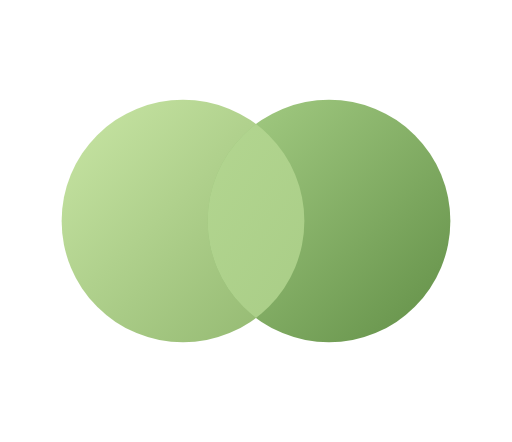
t = 0.00 s
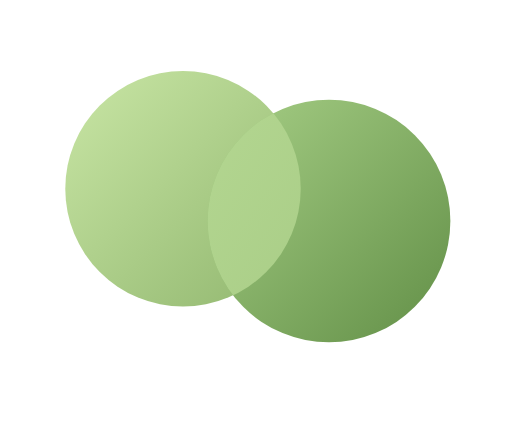
t = 0.26 s
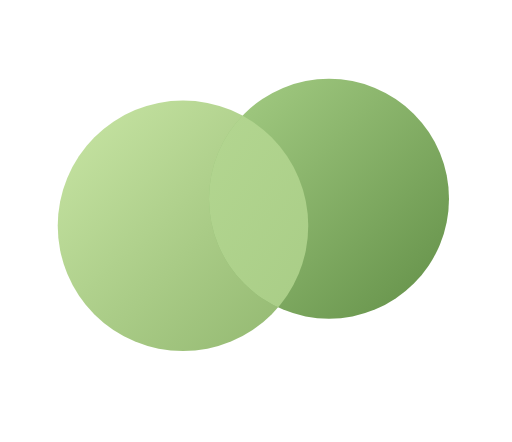
t = 0.56 s
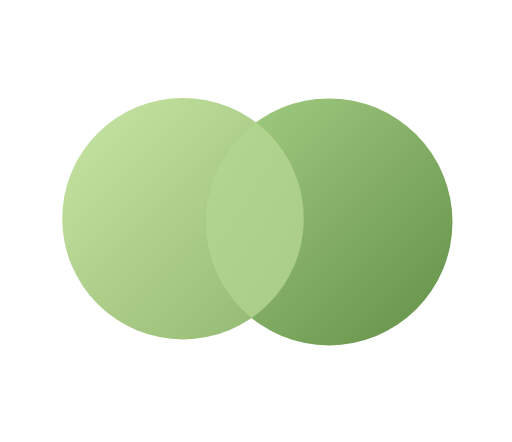
t = 0.89 s
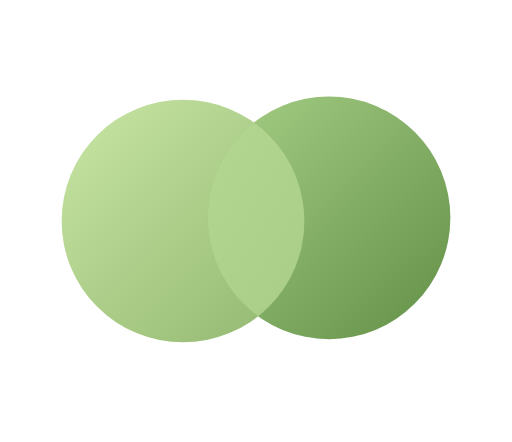
t = 1.15 s
t = 1.45 s: frame unchanged from t = 0.00 s, image omitted

The animated SVG that drew these frames (rendered in a browser with its animation timeline set to each time). Animation: 14 SMIL elements (animate=12,animateTransform=2); one cycle of 1.45 s.

<svg xmlns="http://www.w3.org/2000/svg" viewBox="-65 -105 540 466" role="img" aria-label="Tandem Hello animation">
<style>.still{display:none}@media(prefers-reduced-motion:reduce){.moving{display:none}.still{display:inline}}</style>
<defs>
    <linearGradient id="left-shading" x1="0" y1="0" x2="1" y2="1">
      <stop stop-color="#C9E6A5"/>
      <stop offset="1" stop-color="#90B66E"/>
    </linearGradient>
    <linearGradient id="right-shading" x1="0" y1="0" x2="1" y2="1">
      <stop stop-color="#A7CF86"/>
      <stop offset="1" stop-color="#628F47"/>
    </linearGradient>
    <linearGradient id="overlap-shading" gradientUnits="userSpaceOnUse" x1="0" y1="0" x2="410" y2="256">
      <stop stop-color="#BADC97"/>
      <stop offset="1" stop-color="#A2C780"/>
    </linearGradient>
    <clipPath id="moving-left"><circle cx="128" cy="128" r="128" fill="black"><animate attributeName="cx" values="128;128;128;128;128;128" keyTimes="0;0.18;0.34;0.51;0.72;1" keySplines="0.333333 0 0.666667 1;0.333333 0 0.666667 1;0.333333 0 0.666667 1;0.333333 0 0.666667 1;0.333333 0 0.666667 1" calcMode="spline" dur="1.45s" repeatCount="1" fill="freeze"/><animate attributeName="cy" values="128;94;135;123;128;128" keyTimes="0;0.18;0.34;0.51;0.72;1" keySplines="0.333333 0 0.666667 1;0.333333 0 0.666667 1;0.333333 0 0.666667 1;0.333333 0 0.666667 1;0.333333 0 0.666667 1" calcMode="spline" dur="1.45s" repeatCount="1" fill="freeze"/><animate attributeName="r" values="128;124.16;133.12;126.72;128;128" keyTimes="0;0.18;0.34;0.51;0.72;1" keySplines="0.333333 0 0.666667 1;0.333333 0 0.666667 1;0.333333 0 0.666667 1;0.333333 0 0.666667 1;0.333333 0 0.666667 1" calcMode="spline" dur="1.45s" repeatCount="1" fill="freeze"/></circle></clipPath><clipPath id="static-left"><circle cx="128" cy="128" r="128"/></clipPath></defs>
<g class="moving"><g transform="translate(205 128)"><g><animateTransform attributeName="transform" type="rotate" values="0;0;0;0;0;0" keyTimes="0;0.18;0.34;0.51;0.72;1" keySplines="0.333333 0 0.666667 1;0.333333 0 0.666667 1;0.333333 0 0.666667 1;0.333333 0 0.666667 1;0.333333 0 0.666667 1" calcMode="spline" dur="1.45s" repeatCount="1" fill="freeze"/><g><animateTransform attributeName="transform" type="scale" values="1;1;1;1;1;1" keyTimes="0;0.18;0.34;0.51;0.72;1" keySplines="0.333333 0 0.666667 1;0.333333 0 0.666667 1;0.333333 0 0.666667 1;0.333333 0 0.666667 1;0.333333 0 0.666667 1" calcMode="spline" dur="1.45s" repeatCount="1" fill="freeze"/><g transform="translate(-205 -128)"><circle cx="128" cy="128" r="128" fill="url(#left-shading)"><animate attributeName="cx" values="128;128;128;128;128;128" keyTimes="0;0.18;0.34;0.51;0.72;1" keySplines="0.333333 0 0.666667 1;0.333333 0 0.666667 1;0.333333 0 0.666667 1;0.333333 0 0.666667 1;0.333333 0 0.666667 1" calcMode="spline" dur="1.45s" repeatCount="1" fill="freeze"/><animate attributeName="cy" values="128;94;135;123;128;128" keyTimes="0;0.18;0.34;0.51;0.72;1" keySplines="0.333333 0 0.666667 1;0.333333 0 0.666667 1;0.333333 0 0.666667 1;0.333333 0 0.666667 1;0.333333 0 0.666667 1" calcMode="spline" dur="1.45s" repeatCount="1" fill="freeze"/><animate attributeName="r" values="128;124.16;133.12;126.72;128;128" keyTimes="0;0.18;0.34;0.51;0.72;1" keySplines="0.333333 0 0.666667 1;0.333333 0 0.666667 1;0.333333 0 0.666667 1;0.333333 0 0.666667 1;0.333333 0 0.666667 1" calcMode="spline" dur="1.45s" repeatCount="1" fill="freeze"/></circle><circle cx="282" cy="128" r="128" fill="url(#right-shading)"><animate attributeName="cx" values="282;282;282;282;282;282" keyTimes="0;0.18;0.34;0.51;0.72;1" keySplines="0.333333 0 0.666667 1;0.333333 0 0.666667 1;0.333333 0 0.666667 1;0.333333 0 0.666667 1;0.333333 0 0.666667 1" calcMode="spline" dur="1.45s" repeatCount="1" fill="freeze"/><animate attributeName="cy" values="128;128;99;134;124;128" keyTimes="0;0.18;0.34;0.51;0.72;1" keySplines="0.333333 0 0.666667 1;0.333333 0 0.666667 1;0.333333 0 0.666667 1;0.333333 0 0.666667 1;0.333333 0 0.666667 1" calcMode="spline" dur="1.45s" repeatCount="1" fill="freeze"/><animate attributeName="r" values="128;128;125.44;132.48;128;128" keyTimes="0;0.18;0.34;0.51;0.72;1" keySplines="0.333333 0 0.666667 1;0.333333 0 0.666667 1;0.333333 0 0.666667 1;0.333333 0 0.666667 1;0.333333 0 0.666667 1" calcMode="spline" dur="1.45s" repeatCount="1" fill="freeze"/></circle><g clip-path="url(#moving-left)"><circle cx="282" cy="128" r="128" fill="url(#overlap-shading)"><animate attributeName="cx" values="282;282;282;282;282;282" keyTimes="0;0.18;0.34;0.51;0.72;1" keySplines="0.333333 0 0.666667 1;0.333333 0 0.666667 1;0.333333 0 0.666667 1;0.333333 0 0.666667 1;0.333333 0 0.666667 1" calcMode="spline" dur="1.45s" repeatCount="1" fill="freeze"/><animate attributeName="cy" values="128;128;99;134;124;128" keyTimes="0;0.18;0.34;0.51;0.72;1" keySplines="0.333333 0 0.666667 1;0.333333 0 0.666667 1;0.333333 0 0.666667 1;0.333333 0 0.666667 1;0.333333 0 0.666667 1" calcMode="spline" dur="1.45s" repeatCount="1" fill="freeze"/><animate attributeName="r" values="128;128;125.44;132.48;128;128" keyTimes="0;0.18;0.34;0.51;0.72;1" keySplines="0.333333 0 0.666667 1;0.333333 0 0.666667 1;0.333333 0 0.666667 1;0.333333 0 0.666667 1;0.333333 0 0.666667 1" calcMode="spline" dur="1.45s" repeatCount="1" fill="freeze"/></circle></g></g></g></g></g></g>
<g class="still"><circle cx="128" cy="128" r="128" fill="url(#left-shading)"/><circle cx="282" cy="128" r="128" fill="url(#right-shading)"/><g clip-path="url(#static-left)"><circle cx="282" cy="128" r="128" fill="url(#overlap-shading)"/></g></g>
</svg>
